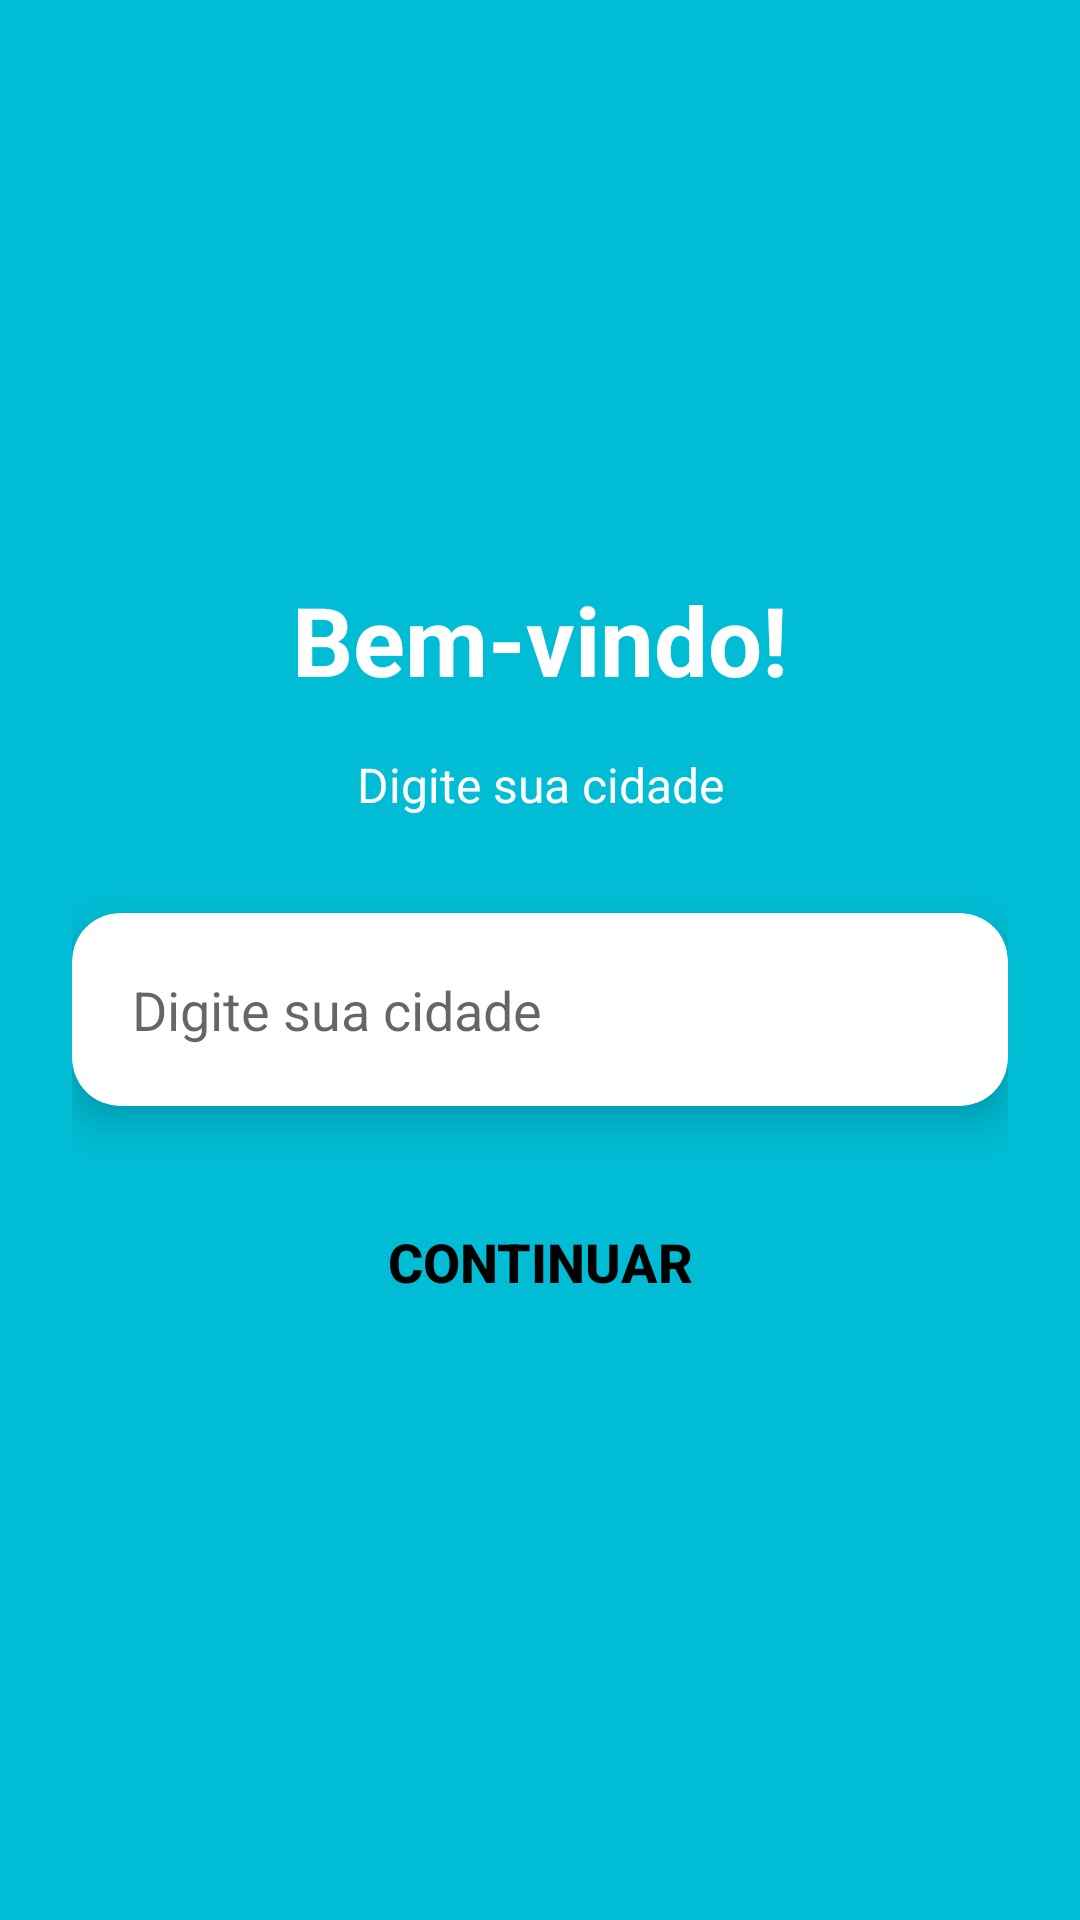

Write the Android layout XML for this screen, with the resource values it uses.
<!-- AndroidManifest.xml: activity theme Theme.WeatherApp.NoActionBar -->
<!-- res/layout/activity_city_input.xml -->
<?xml version="1.0" encoding="utf-8"?>
<androidx.constraintlayout.widget.ConstraintLayout
    xmlns:android="http://schemas.android.com/apk/res/android"
    xmlns:app="http://schemas.android.com/apk/res-auto"
    android:layout_width="match_parent"
    android:layout_height="match_parent"
    android:background="@color/primary_blue"
    android:padding="24dp">

    <TextView
        android:id="@+id/titleText"
        android:layout_width="wrap_content"
        android:layout_height="wrap_content"
        android:text="Bem-vindo!"
        android:textColor="@color/white"
        android:textSize="32sp"
        android:textStyle="bold"
        android:layout_marginBottom="16dp"
        app:layout_constraintTop_toTopOf="parent"
        app:layout_constraintStart_toStartOf="parent"
        app:layout_constraintEnd_toEndOf="parent"
        app:layout_constraintBottom_toTopOf="@id/subtitleText"
        app:layout_constraintVertical_chainStyle="packed" />

    <TextView
        android:id="@+id/subtitleText"
        android:layout_width="wrap_content"
        android:layout_height="wrap_content"
        android:text="Digite sua cidade"
        android:textColor="@color/white"
        android:textSize="16sp"
        android:layout_marginBottom="32dp"
        app:layout_constraintTop_toBottomOf="@id/titleText"
        app:layout_constraintStart_toStartOf="parent"
        app:layout_constraintEnd_toEndOf="parent"
        app:layout_constraintBottom_toTopOf="@id/cardInput" />

    <androidx.cardview.widget.CardView
        android:id="@+id/cardInput"
        android:layout_width="0dp"
        android:layout_height="wrap_content"
        app:cardCornerRadius="16dp"
        app:cardElevation="8dp"
        android:layout_marginBottom="24dp"
        app:layout_constraintTop_toBottomOf="@id/subtitleText"
        app:layout_constraintStart_toStartOf="parent"
        app:layout_constraintEnd_toEndOf="parent"
        app:layout_constraintBottom_toTopOf="@id/btnContinue">

        <EditText
            android:id="@+id/editCity"
            android:layout_width="match_parent"
            android:layout_height="wrap_content"
            android:hint="@string/enter_city"
            android:padding="20dp"
            android:textSize="18sp"
            android:background="@android:color/transparent"
            android:inputType="textCapWords" />

    </androidx.cardview.widget.CardView>

    <Button
        android:id="@+id/btnContinue"
        android:layout_width="0dp"
        android:layout_height="56dp"
        android:text="@string/continue_btn"
        android:textSize="18sp"
        android:textStyle="bold"
        android:textColor="@color/black"
        android:background="@drawable/button_style"
        app:layout_constraintTop_toBottomOf="@id/cardInput"
        app:layout_constraintStart_toStartOf="parent"
        app:layout_constraintEnd_toEndOf="parent"
        app:layout_constraintBottom_toBottomOf="parent" />

</androidx.constraintlayout.widget.ConstraintLayout>
<!-- resources referenced by this layout -->
<resources>
  <color name="black">#000000</color>
  <color name="primary_blue">#00BCD4</color>
  <color name="white">#FFFFFF</color>
  <string name="continue_btn">Continuar</string>
  <string name="enter_city">Digite sua cidade</string>
  <style name="Theme.WeatherApp.NoActionBar">
          <item name="windowActionBar">false</item>
          <item name="windowNoTitle">true</item>
          <item name="android:statusBarColor">#00BCD4</item>
      </style>
</resources>
